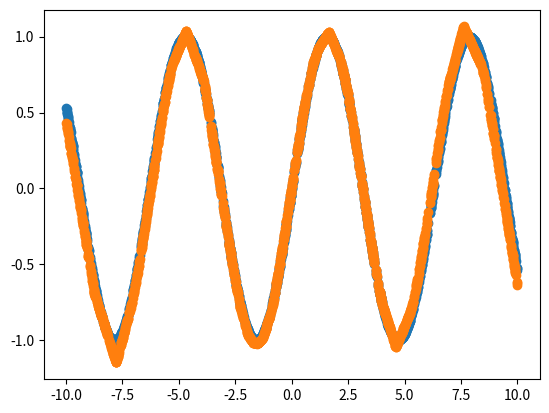

Generate this figure with matplotlib:
from typing import List, Protocol, Tuple, Callable
from dataclasses import dataclass, field

import numpy as np
import pandas as pd
from matplotlib import pyplot as plt


GradientTape = List[List[np.ndarray]]
Optimizer = Callable[[GradientTape], GradientTape]
DatasetSplits = Tuple[np.ndarray, np.ndarray, np.ndarray, np.ndarray]


class Layer(Protocol):
    def compile(self, input_dims: int):
        raise NotImplementedError()

    def forward(self, inputs: np.ndarray) -> np.ndarray:
        raise NotImplementedError()

    def backward(
            self, orig_inputs: np.ndarray, orig_outputs: np.ndarray,
            delta: np.ndarray) -> Tuple[List[np.ndarray], np.ndarray]:
        raise NotImplementedError()

    def update(self, grads: List[np.ndarray]):
        raise NotImplementedError()


class Loss(Protocol):
    def loss(self, y_pred: np.ndarray, y_true: np.ndarray) -> float:
        raise NotImplementedError()

    def loss_delta(self, y_pred: np.ndarray, y_true: np.ndarray) -> np.ndarray:
        raise NotImplementedError()


@dataclass
class Model:
    layers: List[Layer]
    outputs_cache: List[np.ndarray] = field(default_factory=list)

    def compile(self, input_dims: int):
        self.outputs_cache.append([])
        for layer in self.layers:
            layer.compile(input_dims)
            self.outputs_cache.append([])
            if isinstance(layer, DenseLayer):
                input_dims = layer.output_dims

    def forward(self, inputs: np.ndarray) -> np.ndarray:
        self.outputs_cache[0] = inputs
        for i, layer in enumerate(self.layers):
            outputs = layer.forward(inputs)
            self.outputs_cache[i+1] = outputs
            inputs = outputs
        return outputs

    def backward(self, delta: np.ndarray) -> Tuple[GradientTape, np.ndarray]:
        grads_tape: GradientTape = []
        for i in reversed(range(len(self.layers))):
            layer = self.layers[i]
            inputs, outputs = self.outputs_cache[i], self.outputs_cache[i+1]
            grads, delta = layer.backward(inputs, outputs, delta)
            grads_tape.insert(0, grads)

        return grads_tape, delta

    def update(self, grads: GradientTape):
        for layer_grads, layer in zip(grads, self.layers):
            layer.update(layer_grads)


class ReLULayer:
    def compile(self, input_dims: int):
        pass

    def forward(self, inputs: np.ndarray) -> np.ndarray:
        return np.where(inputs > 0.0, inputs, 0.0)

    def backward(
            self, orig_inputs: np.ndarray, orig_outputs: np.ndarray,
            delta: np.ndarray) -> Tuple[List[np.ndarray], np.ndarray]:
        return [], np.where(orig_inputs > 0.0, delta, 0.0)

    def update(self, grads: List[np.ndarray]):
        pass


class SigmoidLayer:
    def compile(self, input_dims: int):
        pass

    def forward(self, inputs: np.ndarray) -> np.ndarray:
        return 1.0 / (1.0 + np.exp(inputs * -1.0))

    def backward(
            self, orig_inputs: np.ndarray, orig_outputs: np.ndarray,
            delta: np.ndarray) -> Tuple[List[np.ndarray], np.ndarray]:
        return [], orig_outputs * (1.0 - orig_outputs) * delta

    def update(self, grads: List[np.ndarray]):
        pass


@dataclass
class DenseLayer:
    output_dims: int
    weights: np.ndarray = field(init=False)
    biases: np.ndarray = field(init=False)

    def compile(self, input_dims: int):
        self.weights = np.random.normal(0.0, 0.1, (input_dims, self.output_dims))
        self.biases = np.zeros((1, self.output_dims))

    def forward(self, inputs: np.ndarray) -> np.ndarray:
        return np.matmul(inputs, self.weights) + self.biases

    def backward(
            self, orig_inputs: np.ndarray, orig_outputs: np.ndarray,
            delta: np.ndarray) -> Tuple[List[np.ndarray], np.ndarray]:
        weight_grads = np.matmul(np.transpose(orig_inputs), delta)
        bias_grads = np.sum(delta, axis=0)
        delta = np.matmul(delta, np.transpose(self.weights))
        return [weight_grads, bias_grads], delta

    def update(self, grads: List[np.ndarray]):
        weight_grads, bias_grads = grads
        self.weights -= weight_grads
        self.biases -= bias_grads


class MSELoss:
    def loss(self, y_pred: np.ndarray, y_true: np.ndarray) -> float:
        return np.mean(np.power(y_pred - y_true, 2))

    def loss_delta(self, y_pred: np.ndarray, y_true: np.ndarray) -> np.ndarray:
        batch_size = y_pred.shape[0]
        return (y_pred - y_true) / batch_size


@dataclass
class NaiveSGDOptimizer:
    learn_rate: float = 0.01

    def __call__(self, grad_tape: GradientTape) -> GradientTape:
        return [[g * self.learn_rate for g in layer_grads] for layer_grads in grad_tape]


@dataclass
class AdamOptimizer:
    learn_rate: float = 0.001
    beta_1: float = 0.9
    beta_2: float = 0.999
    epsilon: float = 1e-8
    t: int = 0
    m: GradientTape = field(init=False, default=None)
    v: GradientTape = field(init=False, default=None)

    def __call__(self, grad_tape: GradientTape) -> GradientTape:
        self.t += 1
        if not self.m:
            self._init_moment_vectors(grad_tape)

        for i, (layer_grads, layer_m_prev, layer_v_prev) in enumerate(zip(grad_tape, self.m, self.v)):
            for j, (grads, m_prev, v_prev) in enumerate(zip(layer_grads, layer_m_prev, layer_v_prev)):
                m_curr = self.beta_1 * m_prev + (1 - self.beta_1) * grads
                v_curr = self.beta_2 * v_prev + (1 - self.beta_2) * (grads * grads)
                self.m[i][j], self.v[i][j] = m_curr, v_curr
                m_curr_est = m_curr / (1 - np.power(self.beta_1, self.t))
                v_curr_est = v_curr / (1 - np.power(self.beta_2, self.t))
                adj_grads = self.learn_rate * m_curr_est / (np.sqrt(v_curr_est) + self.epsilon)
                grad_tape[i][j] = adj_grads

        return grad_tape

    def _init_moment_vectors(self, grad_tape: GradientTape):
        self.m, self.v = [], []
        for layer_grads in grad_tape:
            self.m.append([np.zeros_like(g) for g in layer_grads])
            self.v.append([np.zeros_like(g) for g in layer_grads])


def train(
        model: Model, dataset: DatasetSplits, loss: Loss,
        optimizer: Optimizer, epochs: int, batch_size: int):

    x_train, y_train, x_test, y_test = dataset
    num_batches = x_train.shape[0] // batch_size

    for epoch in range(epochs):
        for i in range(num_batches):
            k, l = i * batch_size, (i + 1) * batch_size
            x, y_true = x_train[k:l], y_train[k:l]
            y_pred = model.forward(x)
            loss_delta = loss.loss_delta(y_pred, y_true)
            grads, _ = model.backward(loss_delta)
            grads = optimizer(grads)
            model.update(grads)

        test_pred = model.forward(x_test)
        print(f"epoch {epoch}, loss {loss.loss(test_pred, y_test)}", end="\r")


def partition_dataset(x: np.ndarray, y: np.ndarray) -> DatasetSplits:
    df = pd.DataFrame(np.arange(x.shape[0]))
    train_split = df.sample(frac=0.8, random_state=25)
    test_split = df.drop(train_split.index)
    x_train, y_train = x[train_split.index], y[train_split.index]
    x_test, y_test = x[test_split.index], y[test_split.index]
    return x_train, y_train, x_test, y_test


def create_model(feature_dims: int) -> Model:
    model = Model([
        DenseLayer(64),
        ReLULayer(),
        DenseLayer(64),
        ReLULayer(),
        DenseLayer(1)
    ])
    model.compile(feature_dims)
    return model


def plot_predictions(x, y_pred, y_true):
    plt.scatter(x, y_true)
    plt.scatter(x, y_pred)
    plt.show()


def main():
    x = np.expand_dims(np.linspace(-10, 10, 10_000), axis=-1)
    y = np.sin(x)
    data_splits = partition_dataset(x, y)
    x_train, _, x_test, y_test = data_splits

    feature_dims = x_train.shape[1]
    model = create_model(feature_dims)

    epochs = 10
    learn_rate = 0.01
    batch_size = 64

    optimizer = AdamOptimizer(learn_rate)
    loss = MSELoss()

    train(model, data_splits, loss, optimizer, epochs, batch_size)

    y_pred = model.forward(x_test)
    plot_predictions(x_test, y_pred, y_test)


if __name__ == "__main__":
    main()
